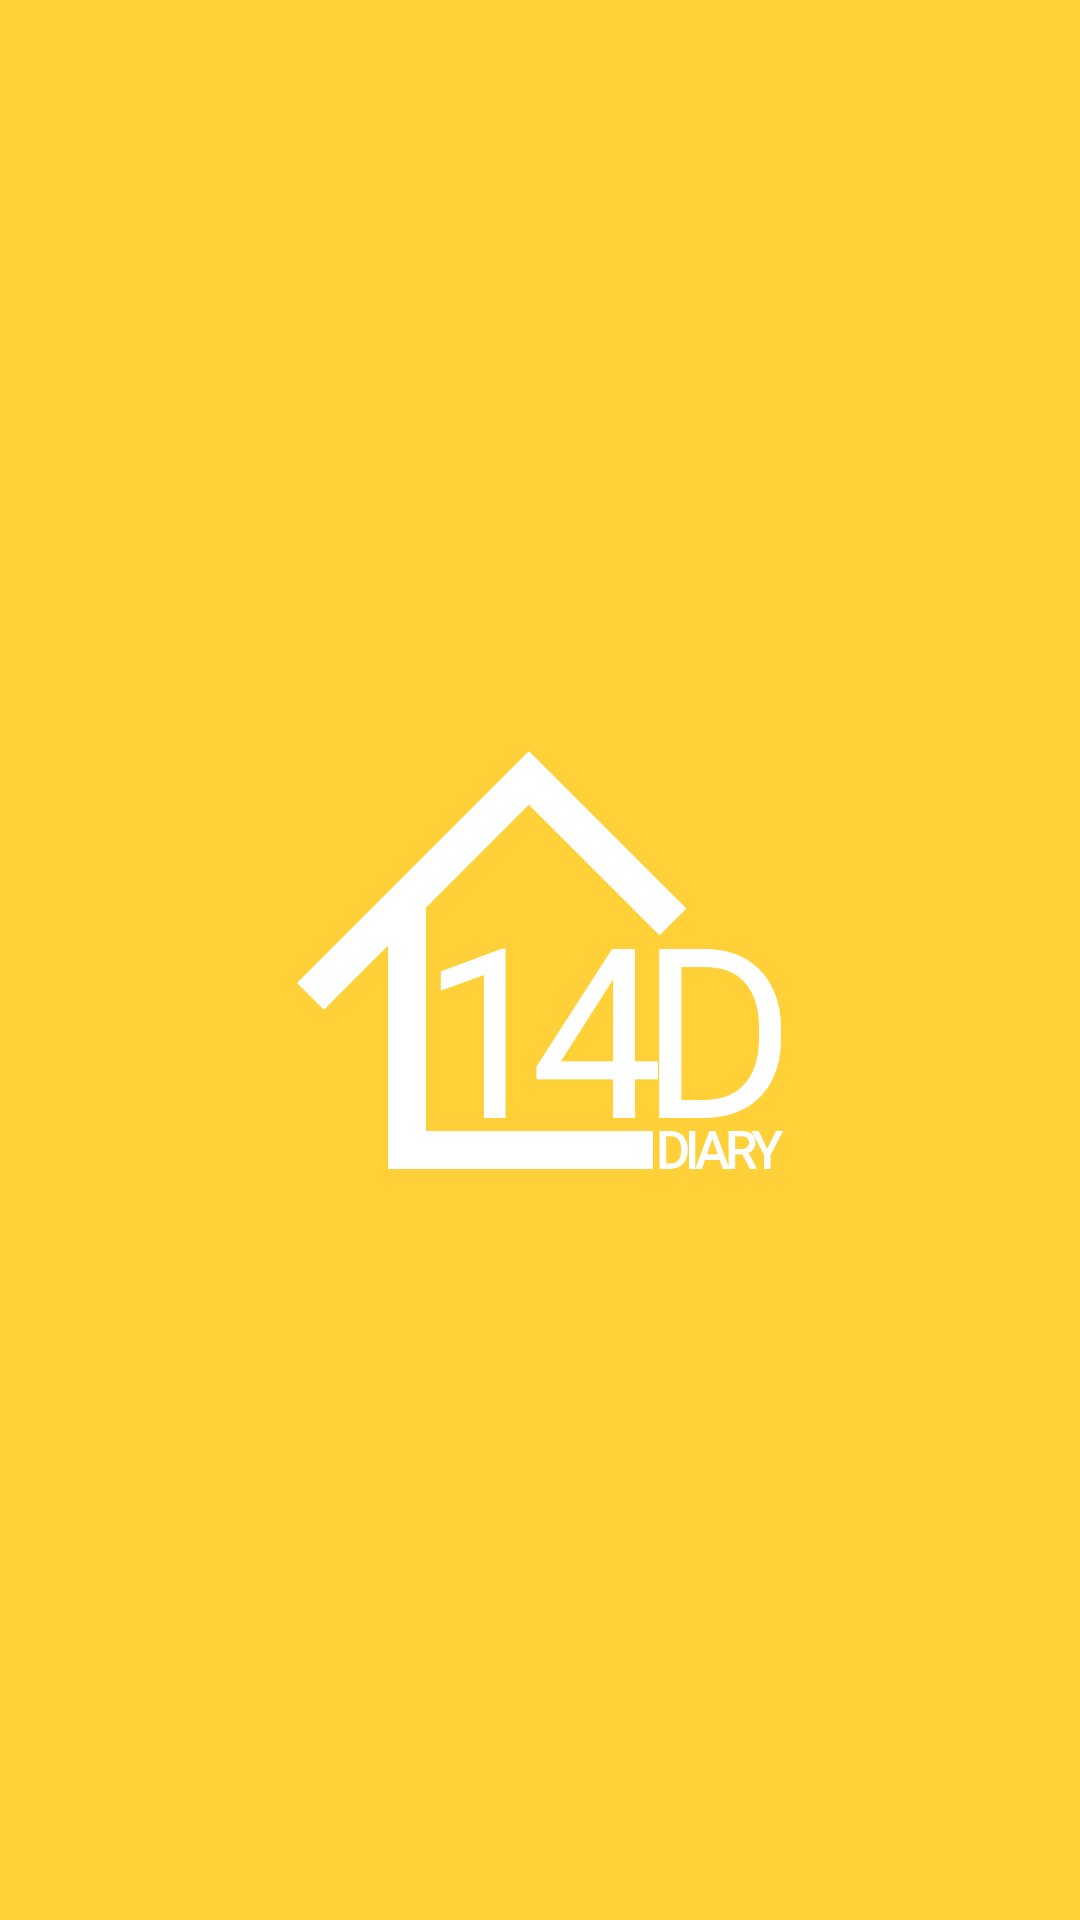

Layout XML and referenced resources for this Android screen:
<!-- AndroidManifest.xml: application theme AppTheme -->
<!-- res/layout/activity_start_screen.xml -->
<?xml version="1.0" encoding="utf-8"?>
<androidx.constraintlayout.widget.ConstraintLayout xmlns:android="http://schemas.android.com/apk/res/android"
    xmlns:app="http://schemas.android.com/apk/res-auto"
    xmlns:tools="http://schemas.android.com/tools"
    android:layout_width="match_parent"
    android:layout_height="match_parent"
    android:background="@color/colorPrimary"
    tools:context=".StartScreen">

    <ImageView
        android:layout_width="wrap_content"
        android:layout_height="wrap_content"
        android:src="@drawable/logo_14d"
        app:layout_constraintTop_toTopOf="parent"
        app:layout_constraintEnd_toEndOf="parent"
        app:layout_constraintBottom_toBottomOf="parent"
        app:layout_constraintStart_toStartOf="parent" />
</androidx.constraintlayout.widget.ConstraintLayout>
<!-- resources referenced by this layout -->
<resources>
  <color name="colorPrimary">#FFD038</color>
  <!-- drawable logo_14d: png bitmap (drawable, 28059 bytes) -->
  <style name="AppTheme" parent="Theme.AppCompat.Light.NoActionBar">
          
          <item name="colorPrimary">@color/colorPrimary</item>
          <item name="colorPrimaryDark">@color/colorPrimaryDark</item>
          <item name="colorAccent">@color/colorAccent</item>
  
          <item name="android:fontFamily">@font/supermarket</item>
      </style>
  <color name="colorPrimaryDark">#fcc203</color>
  <color name="colorAccent">#03DAC5</color>
</resources>
